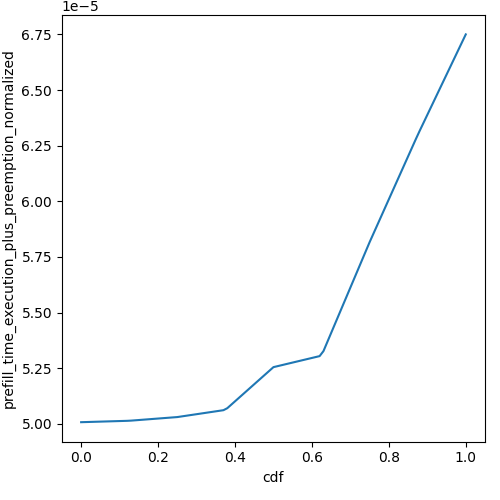

The data file committed next to this chart (first rows):
cdf, prefill_time_execution_plus_preemption_n…
0.0, 5.0071243441069246e-05
0.01, 5.007637048074211e-05
0.02, 5.008149752041498e-05
0.03, 5.008662456008785e-05
0.04, 5.009175159976072e-05
0.05, 5.0096878639433586e-05
0.06, 5.010200567910645e-05
0.07, 5.010713271877932e-05
0.08, 5.011225975845219e-05
0.09, 5.011738679812506e-05
0.1, 5.0122513837797925e-05
0.11, 5.012764087747079e-05
0.12, 5.013276791714366e-05
0.13, 5.0141983748185316e-05
0.14, 5.0155288370595764e-05
0.15, 5.016859299300621e-05
0.16, 5.018189761541666e-05
0.17, 5.019520223782711e-05
0.18, 5.0208506860237556e-05
0.19, 5.0221811482648004e-05
0.2, 5.023511610505845e-05
0.21, 5.02484207274689e-05
0.22, 5.026172534987935e-05
0.23, 5.0275029972289796e-05
0.24, 5.0288334594700244e-05
0.25, 5.030163921711069e-05
0.26, 5.032739468041138e-05
0.27, 5.035315014371207e-05
0.28, 5.037890560701276e-05
0.29, 5.040466107031345e-05
0.3, 5.0430416533614136e-05
0.31, 5.0456171996914825e-05
0.32, 5.0481927460215513e-05
0.33, 5.05076829235162e-05
0.34, 5.053343838681689e-05
0.35, 5.055919385011758e-05
0.36, 5.058494931341827e-05
0.37, 5.061070477671896e-05
0.38, 5.070045966526825e-05
0.39, 5.085421397906614e-05
0.4, 5.100796829286403e-05
0.41, 5.116172260666192e-05
0.42, 5.1315476920459816e-05
0.43, 5.1469231234257705e-05
0.44, 5.1622985548055595e-05
0.45, 5.1776739861853485e-05
0.46, 5.1930494175651374e-05
0.47, 5.2084248489449264e-05
0.48, 5.223800280324716e-05
0.49, 5.239175711704505e-05
0.5, 5.254551143084294e-05
0.51, 5.25867975105893e-05
0.52, 5.262808359033566e-05
0.53, 5.2669369670082014e-05
0.54, 5.2710655749828375e-05
0.55, 5.2751941829574735e-05
0.56, 5.2793227909321096e-05
0.57, 5.2834513989067456e-05
0.58, 5.287580006881381e-05
0.59, 5.291708614856017e-05
... 41 more rows
